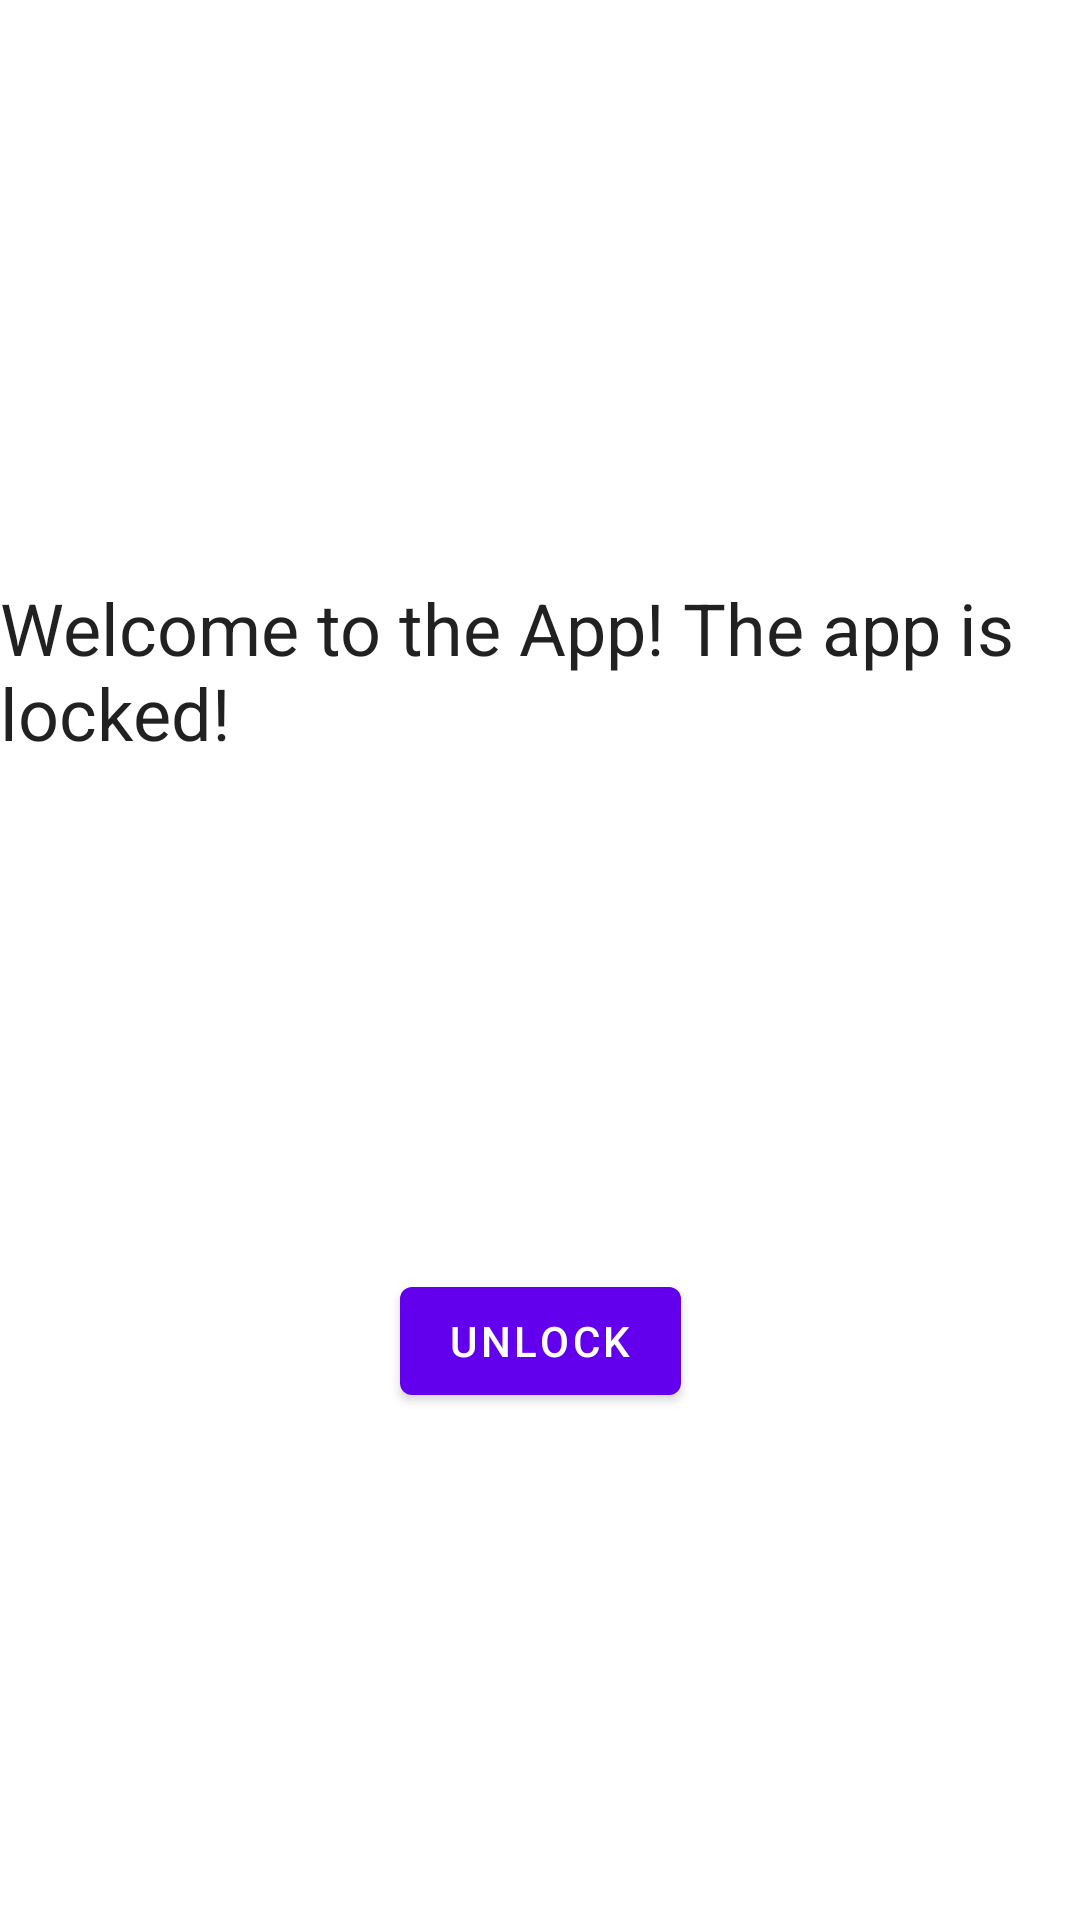

Reconstruct the res/layout file that produces this screen, plus the resources it refers to.
<!-- AndroidManifest.xml: application theme Theme.StarterApp -->
<!-- res/layout/fragment_first.xml -->
<?xml version="1.0" encoding="utf-8"?>
<androidx.constraintlayout.widget.ConstraintLayout xmlns:android="http://schemas.android.com/apk/res/android"
    xmlns:app="http://schemas.android.com/apk/res-auto"
    xmlns:tools="http://schemas.android.com/tools"
    android:layout_width="match_parent"
    android:layout_height="match_parent"
    tools:context=".FirstFragment">

    <TextView
        android:id="@+id/textview_first"
        android:layout_width="wrap_content"
        android:layout_height="wrap_content"
        android:layout_marginStart="24dp"
        android:layout_marginTop="24dp"
        android:layout_marginEnd="24dp"
        android:text="@string/hello_first_fragment"
        android:textAppearance="@style/TextAppearance.AppCompat.Large"
        android:textSize="24sp"
        app:layout_constraintBottom_toTopOf="@id/unlock_button"
        app:layout_constraintEnd_toEndOf="parent"
        app:layout_constraintStart_toStartOf="parent"
        app:layout_constraintTop_toTopOf="parent" />

    <Button
        android:id="@+id/unlock_button"
        android:layout_width="wrap_content"
        android:layout_height="wrap_content"
        android:text="@string/next"
        app:layout_constraintBottom_toBottomOf="parent"
        app:layout_constraintEnd_toEndOf="parent"
        app:layout_constraintStart_toStartOf="parent"
        app:layout_constraintTop_toBottomOf="@id/textview_first" />
</androidx.constraintlayout.widget.ConstraintLayout>
<!-- resources referenced by this layout -->
<resources>
  <string name="hello_first_fragment">Welcome to the App! The app is locked!</string>
  <string name="next">Unlock</string>
  <style name="Theme.StarterApp" parent="Theme.MaterialComponents.DayNight.DarkActionBar">
          
          <item name="colorPrimary">@color/purple_500</item>
          <item name="colorPrimaryVariant">@color/purple_700</item>
          <item name="colorOnPrimary">@color/white</item>
          
          <item name="colorSecondary">@color/teal_200</item>
          <item name="colorSecondaryVariant">@color/teal_700</item>
          <item name="colorOnSecondary">@color/black</item>
          
          <item name="android:statusBarColor" tools:targetApi="l">?attr/colorPrimaryVariant</item>
          
      </style>
  <!-- not gathered from this repository: default colours our renderer supplied (Android Studio template values) -->
  <color name="purple_500">#FF6200EE</color>
  <color name="purple_700">#FF3700B3</color>
  <color name="teal_200">#FF03DAC5</color>
  <color name="teal_700">#FF018786</color>
  <color name="black">#FF000000</color>
  <color name="white">#FFFFFFFF</color>
</resources>
